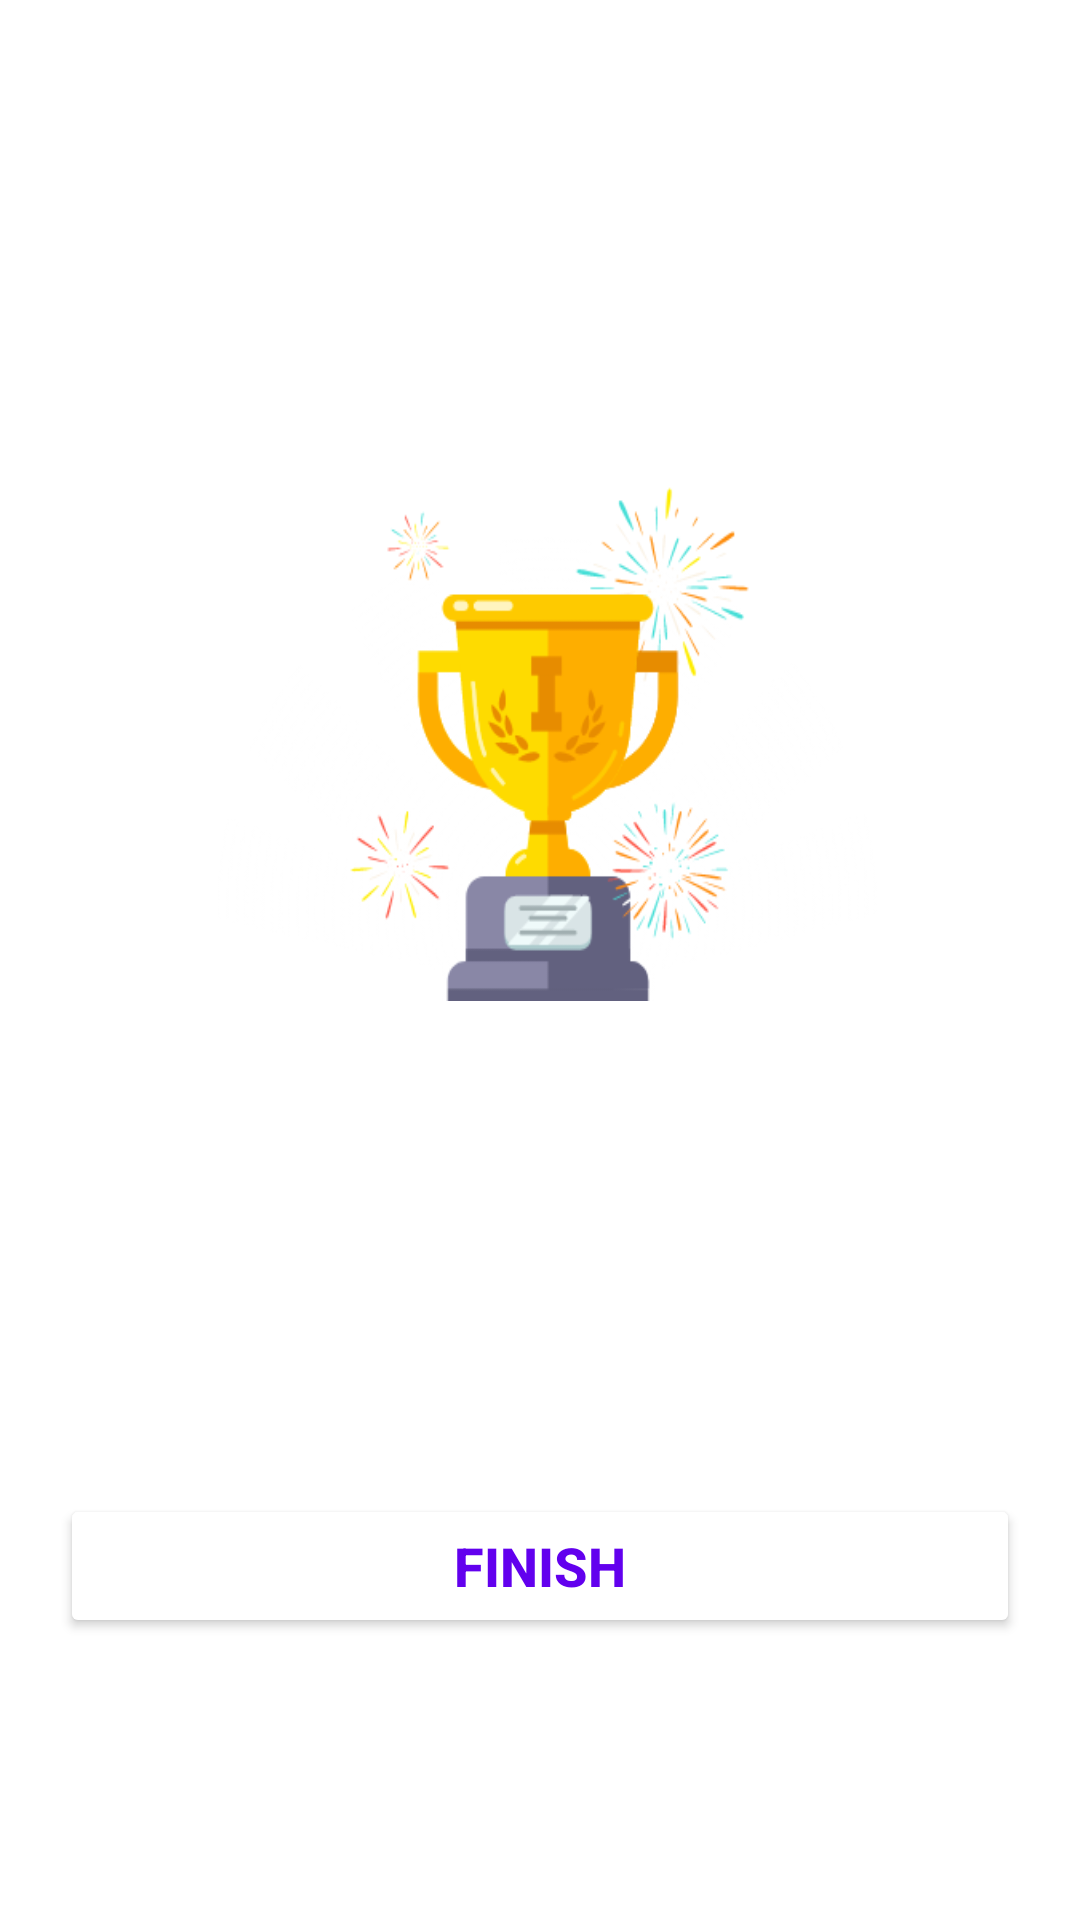

Layout XML and referenced resources for this Android screen:
<!-- AndroidManifest.xml: application theme Theme.QuizApp_Kotlin -->
<!-- res/layout/activity_result.xml -->
<?xml version="1.0" encoding="utf-8"?>
<LinearLayout xmlns:android="http://schemas.android.com/apk/res/android"
    xmlns:tools="http://schemas.android.com/tools"
    android:layout_width="match_parent"
    android:layout_height="match_parent"
    android:orientation="vertical"
    android:background="@drawable/ic_bg"
    android:padding="20dp"
    android:gravity="center_horizontal"
    tools:context=".ResultActivity">

    <TextView
        android:layout_width="match_parent"
        android:layout_height="wrap_content"
        android:text="Result"
        android:textSize="25sp"
        android:textStyle="bold"
        android:textColor="@color/white"
        android:gravity="center"
        />

    <ImageView
        android:layout_width="300dp"
        android:layout_height="280dp"
        android:background="@drawable/ic_trophy"
        android:contentDescription="image"/>

    <TextView
        android:layout_width="match_parent"
        android:layout_height="wrap_content"
        android:text="Hey, Congratulations"
        android:textSize="25sp"
        android:textStyle="bold"
        android:textColor="@color/white"
        android:gravity="center"
        android:layout_marginTop="20dp"/>
    <TextView
        android:id="@+id/userNameText"
        android:layout_width="match_parent"
        android:layout_height="wrap_content"
        tools:text="Denis"
        android:textSize="25sp"
        android:textStyle="bold"
        android:textColor="@color/white"
        android:gravity="center"
        android:layout_marginTop="30dp"/>

    <TextView
        android:id="@+id/resultText"
        android:layout_width="match_parent"
        android:layout_height="wrap_content"
        tools:text="Your score is 0 out of 10"
        android:textSize="20sp"
        android:textColor="#CBC5C5"
        android:gravity="center"
        android:layout_marginTop="10dp"/>

    <Button
        android:id="@+id/finishButton"
        android:layout_width="match_parent"
        android:layout_height="wrap_content"
        android:backgroundTint="@color/white"
        android:text="FINISH"
        android:textColor="@color/design_default_color_primary"
        android:textSize="18sp"
        android:textStyle="bold"
        android:layout_marginTop="10dp"/>




</LinearLayout>
<!-- resources referenced by this layout -->
<resources>
  <!-- drawable ic_trophy: png bitmap (drawable, 42852 bytes) -->
  <style name="Theme.QuizApp_Kotlin" parent="Theme.MaterialComponents.DayNight.NoActionBar">
          
          <item name="colorPrimary">@color/purple_500</item>
          <item name="colorPrimaryVariant">@color/purple_700</item>
          <item name="colorOnPrimary">@color/white</item>
          
          <item name="colorSecondary">@color/teal_200</item>
          <item name="colorSecondaryVariant">@color/teal_700</item>
          <item name="colorOnSecondary">@color/black</item>
          
          <item name="android:statusBarColor" tools:targetApi="l">?attr/colorPrimaryVariant</item>
          
  
          <item name="android:windowFullscreen">true</item>
      </style>
  <!-- not gathered from this repository: default colours our renderer supplied (Android Studio template values) -->
  <color name="purple_500">#FF6200EE</color>
  <color name="purple_700">#FF3700B3</color>
  <color name="teal_200">#FF03DAC5</color>
  <color name="teal_700">#FF018786</color>
  <color name="black">#FF000000</color>
  <color name="white">#FFFFFFFF</color>
</resources>
